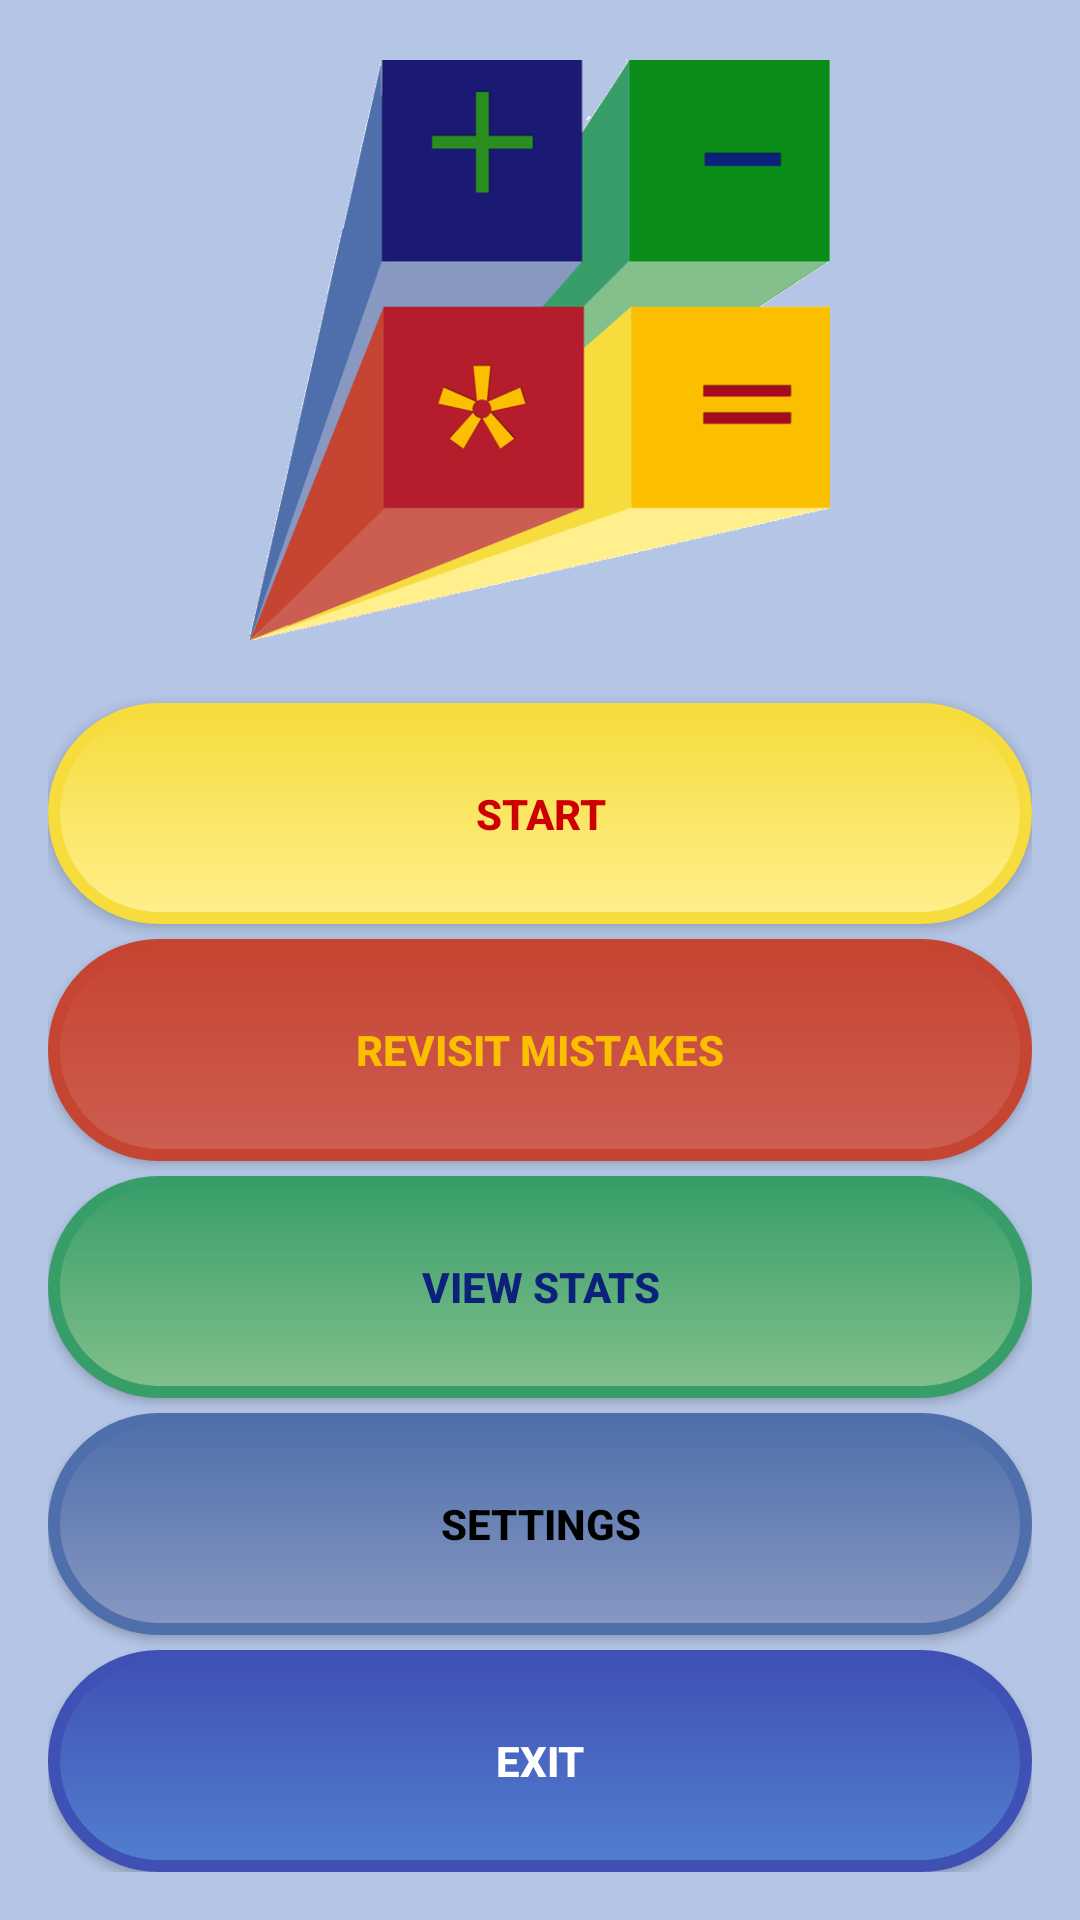

Android layout source for this screen:
<!-- AndroidManifest.xml: application theme AppTheme -->
<!-- res/layout/activity_main.xml -->
<?xml version="1.0" encoding="utf-8"?>
<LinearLayout xmlns:android="http://schemas.android.com/apk/res/android"
    xmlns:tools="http://schemas.android.com/tools"
    android:layout_height="match_parent"
    android:orientation="vertical"
    android:background="@color/colorBgLighter"
    android:layout_width="match_parent">

<LinearLayout
    android:layout_width="match_parent"
    android:layout_weight="1"
    android:orientation="vertical"
    android:gravity="center"
    android:layout_height="0dp">
    

    <ImageView
        android:layout_marginTop="20dp"
        android:layout_width="wrap_content"
        android:scaleType="centerInside"
        android:src="@drawable/logo"
        android:layout_height="wrap_content" />

</LinearLayout>


<LinearLayout
    android:layout_width="match_parent"
    android:layout_height="0dp"
    android:layout_weight="2"
    android:paddingBottom="@dimen/activity_vertical_margin"
    android:paddingLeft="@dimen/activity_horizontal_margin"
    android:paddingRight="@dimen/activity_horizontal_margin"
    android:paddingTop="@dimen/activity_vertical_margin"
    android:gravity="center"
    android:orientation="vertical"

    tools:context="com.MathMash.MainActivity">


    <Button
        android:layout_width="match_parent"
        android:id="@+id/btn_start"
        android:text="START"
        android:textColor="@android:color/holo_red_dark"
        android:textStyle="bold"
        android:padding="7dp"
        android:layout_marginTop="5dp"
        android:background="@drawable/menubtn_yellow"
        android:layout_centerInParent="true"
        android:layout_weight="1"
        android:layout_height="0dp" />
    <Button
        android:layout_width="match_parent"
        android:id="@+id/btn_revisitMistakes"
        android:background="@drawable/menubtn_red"
        android:textColor="#fcbf00"
        android:textStyle="bold"
        android:text="REVISIT MISTAKES"
        android:padding="7dp"
        android:layout_marginTop="5dp"
        android:layout_centerInParent="true"
        android:layout_weight="1"
        android:layout_height="0dp" />
    <Button
        android:layout_width="match_parent"
        android:background="@drawable/menubtn_green"
        android:id="@+id/btn_stats"
        android:text="VIEW STATS"
        android:padding="7dp"
        android:textColor="#0c217b"
        android:textStyle="bold"
        android:layout_marginTop="5dp"
        android:layout_below="@id/btn_start"
        android:layout_weight="1"
        android:layout_height="0dp" />
    <Button
        android:layout_width="match_parent"
        android:id="@+id/btn_settings"
        android:background="@drawable/menubtn_blue"
        android:text="SETTINGS"
        android:padding="7dp"
        android:textColor="@android:color/background_dark"
        android:textStyle="bold"
        android:layout_marginTop="5dp"
        android:layout_below="@id/btn_start"
        android:layout_weight="1"
        android:layout_height="0dp" />
    <Button
        android:layout_width="match_parent"
        android:id="@+id/btn_exit"
        android:layout_marginTop="5dp"
        android:background="@drawable/menubtn"
        android:text="EXIT"
        android:padding="7dp"
        android:textColor="@android:color/white"
        android:textStyle="bold"
        android:layout_below="@id/btn_stats"
        android:layout_weight="1"
        android:layout_height="0dp" />
</LinearLayout>
</LinearLayout>
<!-- resources referenced by this layout -->
<resources>
  <color name="colorBgLighter">#b4c5e5</color>
  <color name="colorPrimaryDark">#061e38</color>
  <dimen name="activity_horizontal_margin">16dp</dimen>
  <dimen name="activity_vertical_margin">16dp</dimen>
  <dimen name="question_fontsize_submit">20sp</dimen>
  <!-- drawable logo: png bitmap (drawable, 7463 bytes) -->
  <!-- drawable menubtn (drawable) -->
  <?xml version="1.0" encoding="utf-8"?>
  <shape xmlns:android="http://schemas.android.com/apk/res/android">
      
      <solid android:color="@color/colorPrimaryDark"/>
      <corners android:radius="75dp"/>
  
      <stroke
          android:color="@color/colorPrimary"
          android:width="4dp" />
      <gradient
          android:startColor="@color/colorBg"
          android:endColor="@color/colorPrimary"
          android:type="linear"
          android:angle="90"
          />
  </shape>
  <!-- drawable menubtn_blue (drawable) -->
  <?xml version="1.0" encoding="utf-8"?>
  <shape xmlns:android="http://schemas.android.com/apk/res/android">
      
      <solid android:color="@color/colorPrimaryDark"/>
      <corners android:radius="75dp"/>
  
      <stroke
          android:color="#4e6fab"
          android:width="4dp" />
      <gradient
          android:startColor="#8898c1"
          android:endColor="#4e6fab"
          android:type="linear"
          android:angle="90"
          />
  </shape>
  <!-- drawable menubtn_green (drawable) -->
  <?xml version="1.0" encoding="utf-8"?>
  <shape xmlns:android="http://schemas.android.com/apk/res/android">
      
      <solid android:color="@color/colorPrimaryDark"/>
      <corners android:radius="75dp"/>
  
      <stroke
          android:color="#389e69"
          android:width="4dp" />
      <gradient
          android:startColor="#83c08c"
          android:endColor="#389e69"
          android:type="linear"
          android:angle="90"
          />
  </shape>
  <!-- drawable menubtn_red (drawable) -->
  <?xml version="1.0" encoding="utf-8"?>
  <shape xmlns:android="http://schemas.android.com/apk/res/android">
      
      <solid android:color="@color/colorPrimaryDark"/>
      <corners android:radius="75dp"/>
  
      <stroke
          android:color="#c64432"
          android:width="4dp" />
      <gradient
          android:startColor="#cc5e51"
          android:endColor="#c64432"
          android:type="linear"
          android:angle="90"
          />
  </shape>
  <!-- drawable menubtn_yellow (drawable) -->
  <?xml version="1.0" encoding="utf-8"?>
  <shape xmlns:android="http://schemas.android.com/apk/res/android">
      
      <solid android:color="@color/colorPrimaryDark"/>
      <corners android:radius="75dp"/>
  
      <stroke
          android:color="#f6dc3d"
          android:width="4dp" />
      <gradient
          android:startColor="#ffef8d"
          android:endColor="#f6dc3d"
          android:type="linear"
          android:angle="90"
          />
  </shape>
  <style name="AppTheme" parent="Theme.AppCompat.Light">
          
          <item name="colorPrimary">@color/colorPrimary</item>
          <item name="colorPrimaryDark">@color/colorPrimaryDark</item>
          <item name="colorAccent">@color/colorAccent</item>
          <item name="icon">@mipmap/ic_launcher</item>
      </style>
  <color name="colorPrimary">#3f51b5</color>
  <color name="colorBg">#527FCF</color>
  <color name="colorAccent">#97051e</color>
</resources>
